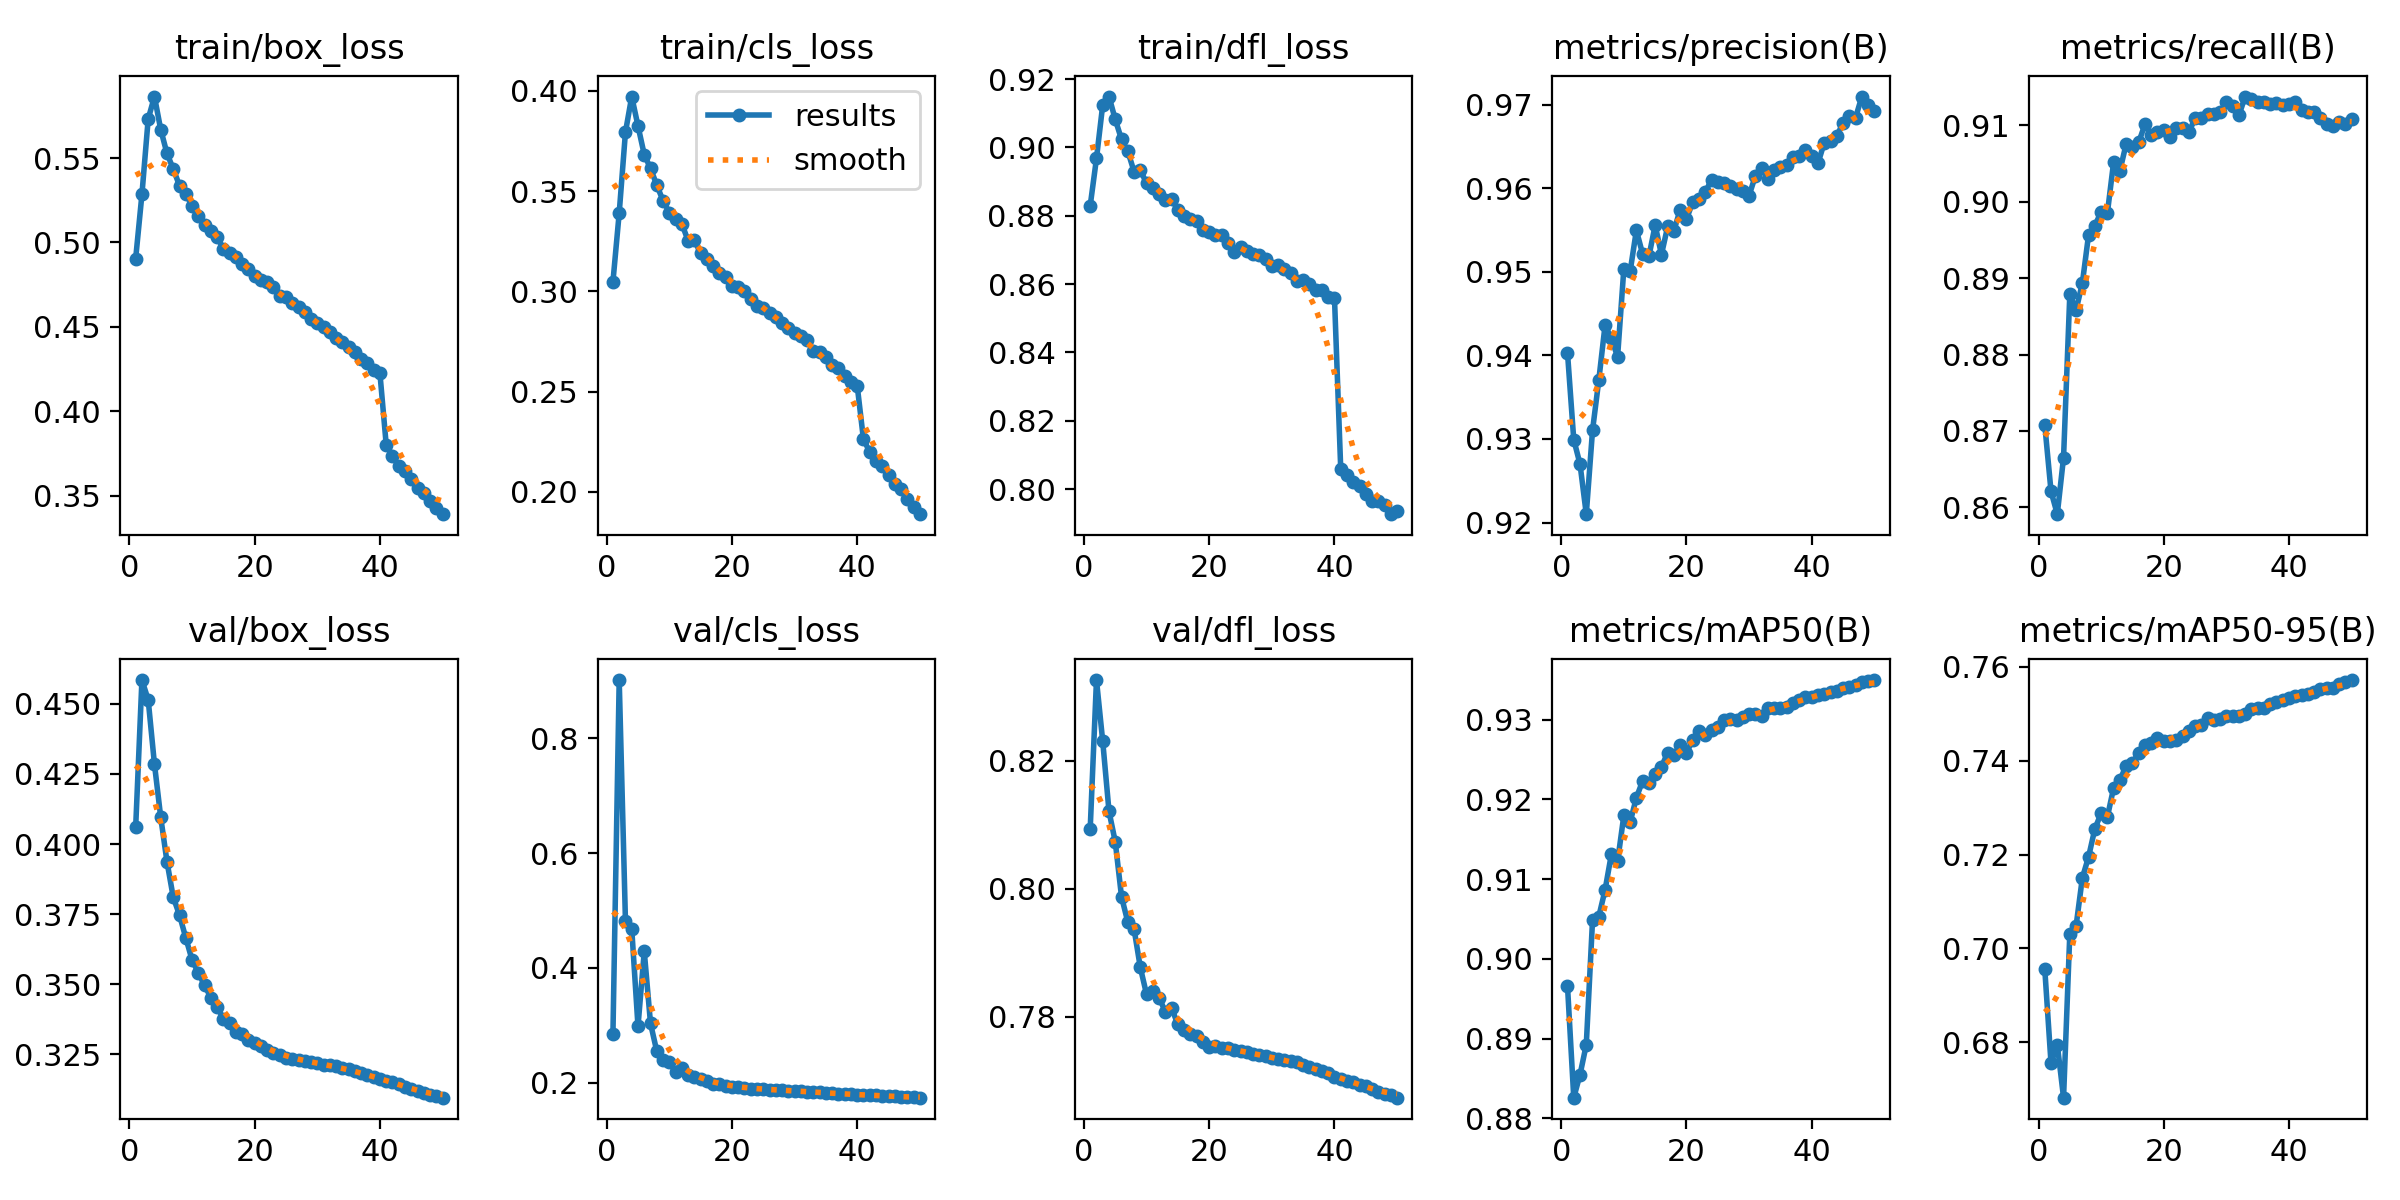

Values plotted in this chart, from the file beside it:
epoch, time, train/box_loss, train/cls_loss, train/dfl_loss, metrics/precision(B), metrics/recall(B), metrics/mAP50(B), metrics/mAP50-95(B), val/box_loss, val/cls_loss, val/dfl_loss, lr/pg0, lr/pg1, lr/pg2
1, 861, 0.4904, 0.3048, 0.883, 0.9403, 0.8708, 0.8966, 0.6956, 0.4059, 0.2855, 0.8094, 0.003332, 0.003332, 0.07001
2, 1718, 0.5285, 0.339, 0.8968, 0.9299, 0.8621, 0.8826, 0.6755, 0.4585, 0.9013, 0.8326, 0.006533, 0.006533, 0.03988
3, 2577, 0.5732, 0.3794, 0.9125, 0.927, 0.8591, 0.8855, 0.6795, 0.4515, 0.481, 0.823, 0.009603, 0.009603, 0.009616
4, 3435, 0.5865, 0.3971, 0.9149, 0.921, 0.8665, 0.8892, 0.6682, 0.4285, 0.4684, 0.8121, 0.009406, 0.009406, 0.009406
5, 4293, 0.5669, 0.3825, 0.9082, 0.931, 0.8879, 0.9049, 0.7031, 0.4096, 0.2983, 0.8073, 0.009208, 0.009208, 0.009208
6, 5147, 0.5527, 0.3682, 0.9023, 0.937, 0.8858, 0.9053, 0.7048, 0.3937, 0.4289, 0.7987, 0.00901, 0.00901, 0.00901
7, 6000, 0.5436, 0.3613, 0.8989, 0.9436, 0.8893, 0.9086, 0.715, 0.381, 0.3034, 0.7948, 0.008812, 0.008812, 0.008812
8, 6856, 0.5337, 0.3529, 0.8929, 0.942, 0.8957, 0.9131, 0.7195, 0.3747, 0.2551, 0.7937, 0.008614, 0.008614, 0.008614
9, 7708, 0.5287, 0.3452, 0.8934, 0.9398, 0.8969, 0.9123, 0.7255, 0.3666, 0.2396, 0.7877, 0.008416, 0.008416, 0.008416
10, 8564, 0.5219, 0.3393, 0.8895, 0.9504, 0.8987, 0.918, 0.7288, 0.3587, 0.2362, 0.7835, 0.008218, 0.008218, 0.008218
11, 9418, 0.5156, 0.3363, 0.8881, 0.95, 0.8985, 0.9171, 0.728, 0.3541, 0.2184, 0.784, 0.00802, 0.00802, 0.00802
12, 10271, 0.5103, 0.3338, 0.8864, 0.955, 0.9052, 0.9202, 0.7342, 0.3496, 0.226, 0.783, 0.007822, 0.007822, 0.007822
13, 11126, 0.5067, 0.3252, 0.8846, 0.9521, 0.9041, 0.9223, 0.7359, 0.3453, 0.214, 0.7808, 0.007624, 0.007624, 0.007624
14, 11984, 0.5031, 0.3255, 0.885, 0.9518, 0.9076, 0.922, 0.7389, 0.342, 0.2096, 0.7813, 0.007426, 0.007426, 0.007426
15, 12837, 0.4963, 0.319, 0.8816, 0.9556, 0.9071, 0.9232, 0.7396, 0.3376, 0.2063, 0.7788, 0.007228, 0.007228, 0.007228
16, 13690, 0.4935, 0.3163, 0.8799, 0.9521, 0.9078, 0.9241, 0.7416, 0.3363, 0.2026, 0.7779, 0.00703, 0.00703, 0.00703
17, 14543, 0.4914, 0.3129, 0.879, 0.9554, 0.9102, 0.9259, 0.7433, 0.3332, 0.1987, 0.7773, 0.006832, 0.006832, 0.006832
18, 15394, 0.487, 0.3094, 0.8785, 0.9549, 0.9088, 0.9255, 0.7437, 0.3323, 0.1976, 0.7771, 0.006634, 0.006634, 0.006634
19, 16251, 0.4845, 0.307, 0.8758, 0.9575, 0.9092, 0.9268, 0.7448, 0.3303, 0.1948, 0.776, 0.006436, 0.006436, 0.006436
20, 17104, 0.4798, 0.3024, 0.8751, 0.9563, 0.9094, 0.9258, 0.7441, 0.3289, 0.1933, 0.7753, 0.006238, 0.006238, 0.006238
21, 17956, 0.478, 0.3022, 0.8745, 0.9584, 0.9085, 0.9275, 0.7442, 0.3278, 0.1923, 0.7755, 0.00604, 0.00604, 0.00604
22, 18809, 0.4763, 0.3004, 0.8742, 0.9587, 0.9096, 0.9285, 0.7443, 0.3265, 0.1911, 0.7751, 0.005842, 0.005842, 0.005842
23, 19659, 0.4735, 0.2963, 0.8721, 0.9595, 0.9097, 0.9281, 0.7453, 0.3256, 0.19, 0.7752, 0.005644, 0.005644, 0.005644
24, 20515, 0.4682, 0.2929, 0.8694, 0.961, 0.9091, 0.9287, 0.7463, 0.3249, 0.1891, 0.7748, 0.005446, 0.005446, 0.005446
25, 21369, 0.4678, 0.2918, 0.8709, 0.9608, 0.911, 0.9291, 0.7473, 0.3238, 0.1887, 0.7747, 0.005248, 0.005248, 0.005248
26, 22222, 0.4641, 0.2894, 0.8698, 0.9607, 0.9109, 0.93, 0.7476, 0.3234, 0.1883, 0.7745, 0.00505, 0.00505, 0.00505
27, 23077, 0.4615, 0.2874, 0.8688, 0.9603, 0.9114, 0.93, 0.7491, 0.3229, 0.1881, 0.7742, 0.004852, 0.004852, 0.004852
28, 23931, 0.4586, 0.2843, 0.8684, 0.9599, 0.9115, 0.93, 0.7487, 0.3225, 0.1873, 0.774, 0.004654, 0.004654, 0.004654
29, 24786, 0.4549, 0.2817, 0.8673, 0.9597, 0.9117, 0.9303, 0.749, 0.3225, 0.1863, 0.7739, 0.004456, 0.004456, 0.004456
30, 25644, 0.452, 0.279, 0.8654, 0.9591, 0.9131, 0.9307, 0.7494, 0.3218, 0.1859, 0.7736, 0.004258, 0.004258, 0.004258
31, 26495, 0.45, 0.2778, 0.8655, 0.9615, 0.9126, 0.9307, 0.7495, 0.3214, 0.1853, 0.7734, 0.00406, 0.00406, 0.00406
32, 27347, 0.4469, 0.2757, 0.8645, 0.9624, 0.9113, 0.9305, 0.7494, 0.3211, 0.1846, 0.7733, 0.003862, 0.003862, 0.003862
33, 28202, 0.4432, 0.2701, 0.8634, 0.9611, 0.9138, 0.9315, 0.75, 0.3208, 0.1841, 0.7731, 0.003664, 0.003664, 0.003664
34, 29057, 0.4412, 0.2697, 0.861, 0.9622, 0.9135, 0.9314, 0.7509, 0.32, 0.1832, 0.7729, 0.003466, 0.003466, 0.003466
35, 29909, 0.4378, 0.2672, 0.8612, 0.9625, 0.9131, 0.9314, 0.7512, 0.3197, 0.1826, 0.7725, 0.003268, 0.003268, 0.003268
36, 30762, 0.4348, 0.2633, 0.86, 0.9627, 0.9131, 0.9316, 0.7513, 0.3191, 0.1819, 0.7722, 0.00307, 0.00307, 0.00307
37, 31615, 0.4311, 0.2616, 0.8581, 0.9637, 0.9128, 0.9321, 0.752, 0.3184, 0.1811, 0.7718, 0.002872, 0.002872, 0.002872
38, 32468, 0.4286, 0.2576, 0.8582, 0.9639, 0.9129, 0.9324, 0.7524, 0.3177, 0.1809, 0.7715, 0.002674, 0.002674, 0.002674
39, 33321, 0.4245, 0.255, 0.8563, 0.9646, 0.9127, 0.9328, 0.753, 0.317, 0.1801, 0.7712, 0.002476, 0.002476, 0.002476
40, 34172, 0.4225, 0.253, 0.856, 0.9638, 0.9129, 0.9329, 0.7534, 0.3164, 0.1792, 0.7707, 0.002278, 0.002278, 0.002278
41, 35006, 0.3803, 0.2261, 0.8059, 0.963, 0.9131, 0.9331, 0.7538, 0.3156, 0.1789, 0.7703, 0.00208, 0.00208, 0.00208
42, 35834, 0.3737, 0.22, 0.8041, 0.9655, 0.912, 0.9333, 0.754, 0.3152, 0.1784, 0.7701, 0.001882, 0.001882, 0.001882
43, 36660, 0.3673, 0.2155, 0.802, 0.9657, 0.9117, 0.9335, 0.7541, 0.3144, 0.1782, 0.7698, 0.001684, 0.001684, 0.001684
44, 37488, 0.3644, 0.2129, 0.8008, 0.9663, 0.9118, 0.9336, 0.7547, 0.3135, 0.1775, 0.7694, 0.001486, 0.001486, 0.001486
45, 38316, 0.3598, 0.2084, 0.7986, 0.9678, 0.911, 0.9339, 0.7553, 0.3126, 0.1769, 0.7691, 0.001288, 0.001288, 0.001288
46, 39144, 0.3543, 0.204, 0.7966, 0.9686, 0.9102, 0.9341, 0.7554, 0.3119, 0.1763, 0.7688, 0.00109, 0.00109, 0.00109
47, 39970, 0.3515, 0.2013, 0.7965, 0.9685, 0.9099, 0.9343, 0.7554, 0.3111, 0.1757, 0.7683, 0.000892, 0.000892, 0.000892
48, 40797, 0.3469, 0.1966, 0.7954, 0.971, 0.9104, 0.9348, 0.7563, 0.3105, 0.1753, 0.768, 0.000694, 0.000694, 0.000694
49, 41626, 0.3427, 0.1925, 0.7927, 0.9699, 0.9102, 0.9348, 0.7567, 0.3101, 0.1746, 0.7677, 0.000496, 0.000496, 0.000496
50, 42453, 0.339, 0.1888, 0.7937, 0.9693, 0.9108, 0.935, 0.7572, 0.3095, 0.1742, 0.7674, 0.000298, 0.000298, 0.000298
